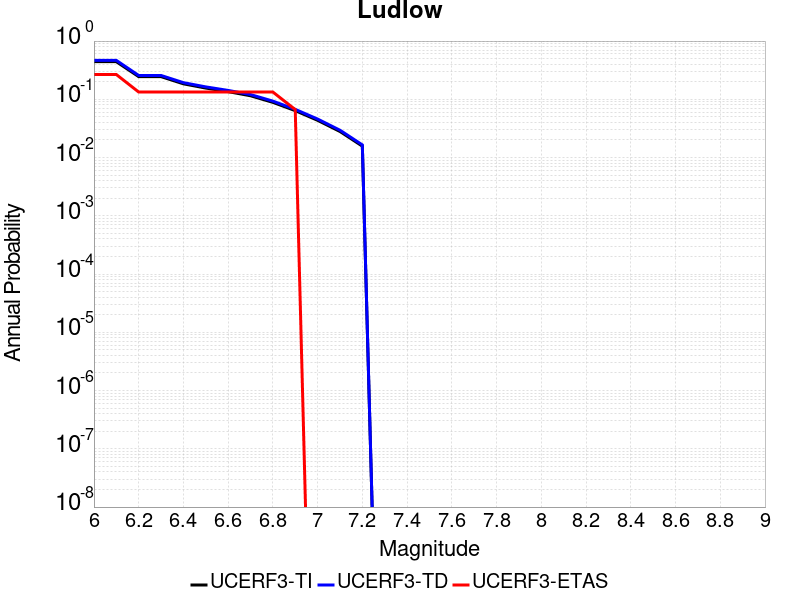

The data file committed next to this chart (first rows):
Magnitude, UCERF3-TI Prob, UCERF3-TD Prob, UCERF3-ETAS Prob
6.0, 0.4427, 0.4664, 0.2667
6.1, 0.4427, 0.4664, 0.2667
6.2, 0.2452, 0.2568, 0.1333
6.3, 0.2452, 0.2568, 0.1333
6.4, 0.1844, 0.1932, 0.1333
6.5, 0.156, 0.1635, 0.1333
6.6, 0.1355, 0.1421, 0.1333
6.7, 0.1151, 0.1207, 0.1333
6.8, 0.08866, 0.0931, 0.1333
6.9, 0.06394, 0.0672, 0.06667
7.0, 0.04359, 0.04584, 0.0
7.1, 0.02805, 0.0295, 0.0
7.2, 0.0157, 0.0165, 0.0
